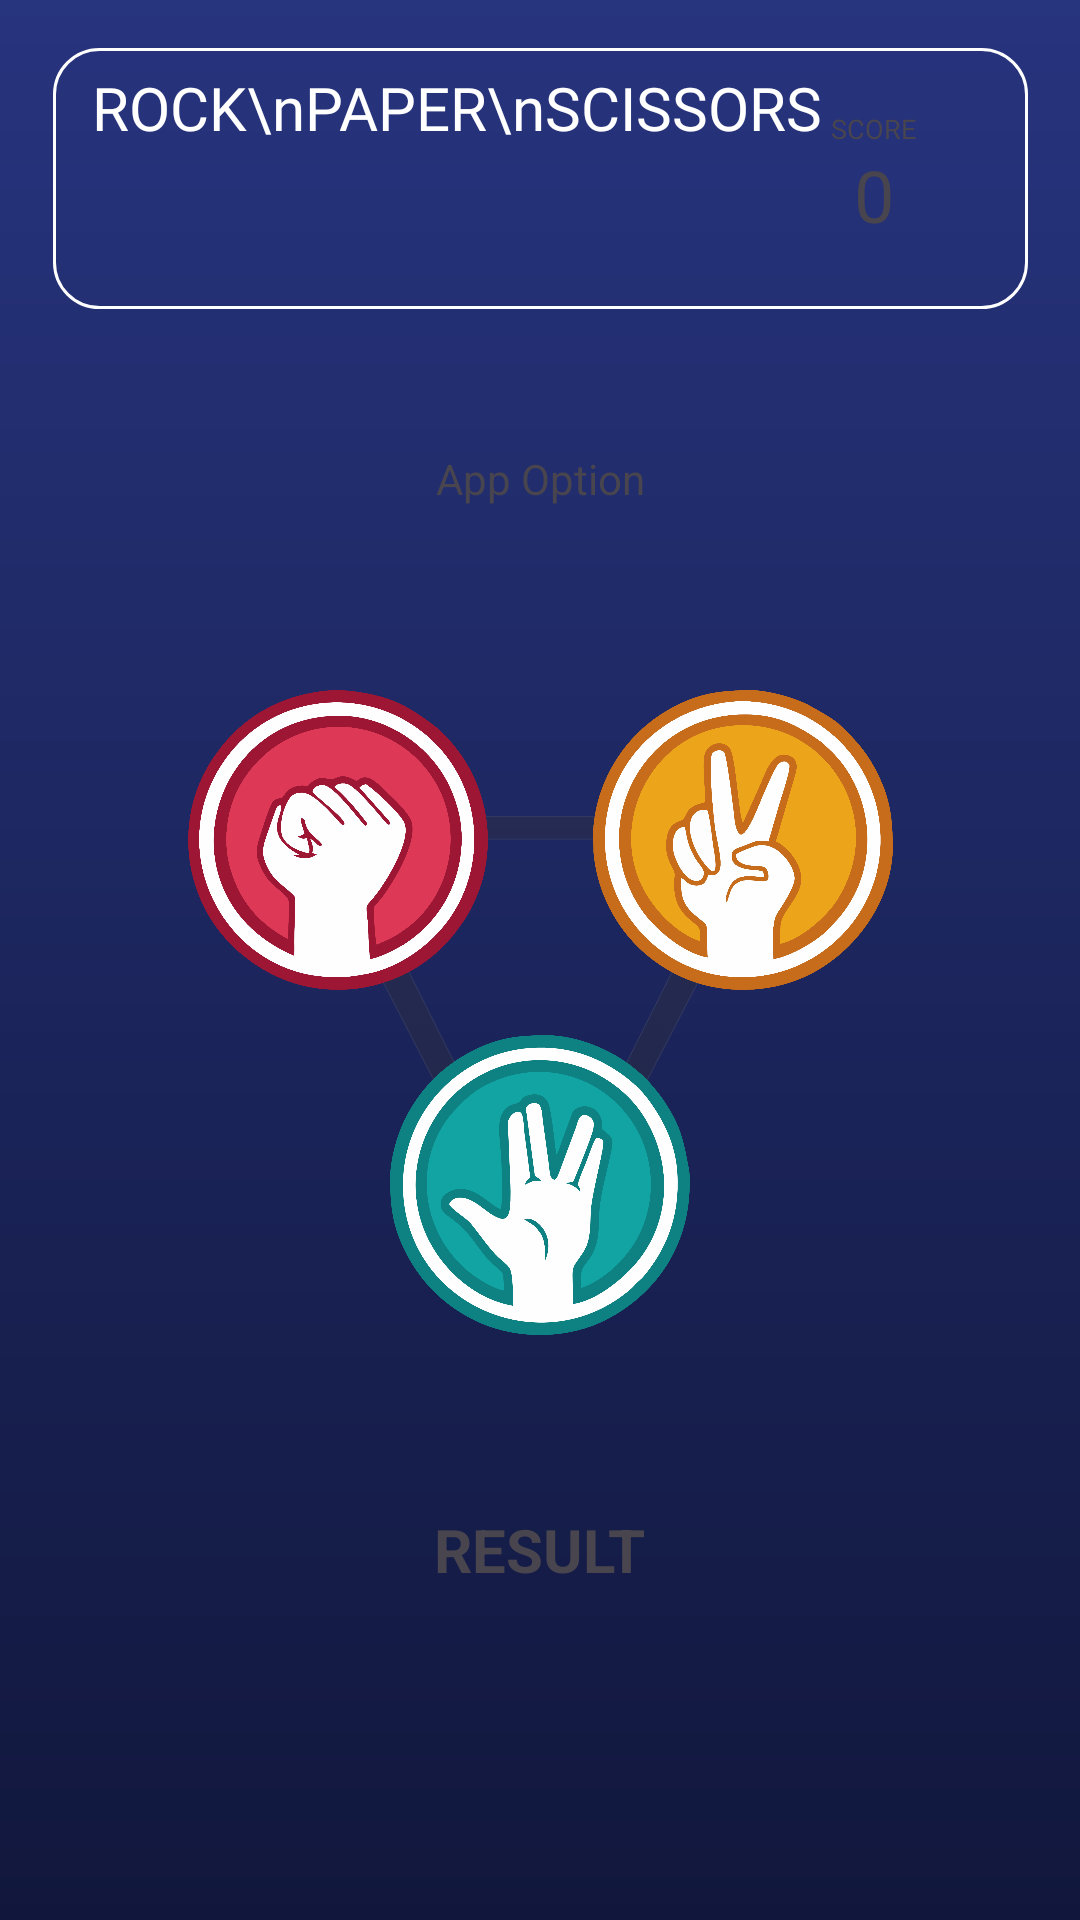

Android layout source for this screen:
<!-- AndroidManifest.xml: application theme Theme.RockPaperScissors -->
<!-- res/layout/activity_main.xml -->
<?xml version="1.0" encoding="utf-8"?>
<androidx.constraintlayout.widget.ConstraintLayout xmlns:android="http://schemas.android.com/apk/res/android"
    xmlns:app="http://schemas.android.com/apk/res-auto"
    xmlns:tools="http://schemas.android.com/tools"
    android:id="@+id/main"
    android:layout_width="match_parent"
    android:layout_height="match_parent"
    android:background="@drawable/gradient_background"
    tools:context=".MainActivity">

    <View
        android:id="@+id/head_box"
        android:layout_width="325dp"
        android:layout_height="87dp"
        android:layout_gravity="center"
        android:layout_marginTop="16dp"
        android:background="@drawable/border_box"
        app:layout_constraintEnd_toEndOf="parent"
        app:layout_constraintStart_toStartOf="parent"
        app:layout_constraintTop_toTopOf="parent" />


    <View
        android:id="@+id/score_box"
        android:layout_width="77dp"
        android:layout_height="62dp"
        android:layout_marginEnd="13dp"
        android:background="@drawable/border_radius"
        android:backgroundTint="@color/white"
        app:layout_constraintBottom_toBottomOf="@+id/head_box"
        app:layout_constraintEnd_toEndOf="@+id/head_box"
        app:layout_constraintTop_toTopOf="@+id/head_box" />

    <TextView
        android:id="@+id/textView"
        android:layout_width="wrap_content"
        android:layout_height="wrap_content"
        android:layout_marginTop="150dp"
        android:text="@string/app_option"
        app:layout_constraintEnd_toEndOf="parent"
        app:layout_constraintStart_toStartOf="parent"
        app:layout_constraintTop_toTopOf="parent" />

    <ImageView
        android:id="@+id/imageView2"
        android:layout_width="163dp"
        android:layout_height="179dp"
        android:layout_marginBottom="200dp"
        app:layout_constraintBottom_toBottomOf="parent"
        app:layout_constraintEnd_toEndOf="parent"
        app:layout_constraintStart_toStartOf="parent"
        app:srcCompat="@drawable/triangle" />

    <ImageView
        android:id="@+id/image_app"
        android:layout_width="120dp"
        android:layout_height="120dp"
        android:layout_marginTop="12dp"
        android:contentDescription="@string/white_circle"
        android:onClick="sort"
        app:layout_constraintEnd_toEndOf="parent"
        app:layout_constraintStart_toStartOf="parent"
        app:layout_constraintTop_toBottomOf="@+id/textView"
        app:srcCompat="@drawable/white_circle" />

    <ImageView
        android:id="@+id/image_rock"
        android:layout_width="100dp"
        android:layout_height="100dp"
        android:layout_marginEnd="135dp"
        android:layout_marginBottom="310dp"
        android:contentDescription="@string/rock_icon"
        android:onClick="choiceRock"
        app:layout_constraintBottom_toBottomOf="parent"
        app:layout_constraintEnd_toEndOf="parent"
        app:layout_constraintStart_toStartOf="parent"
        app:srcCompat="@drawable/rock_icon" />

    <ImageView
        android:id="@+id/image_paper"
        android:layout_width="100dp"
        android:layout_height="100dp"
        android:layout_marginBottom="195dp"
        android:contentDescription="@string/paper_icon"
        android:onClick="choicePaper"
        app:layout_constraintBottom_toBottomOf="parent"
        app:layout_constraintEnd_toEndOf="parent"
        app:layout_constraintStart_toStartOf="parent"
        app:srcCompat="@drawable/paper_icon" />

    <ImageView
        android:id="@+id/image_scissors"
        android:layout_width="100dp"
        android:layout_height="100dp"
        android:layout_marginStart="135dp"
        android:layout_marginBottom="310dp"
        android:contentDescription="@string/scissors_icon"
        android:onClick="choiceScissors"
        app:layout_constraintBottom_toBottomOf="parent"
        app:layout_constraintEnd_toEndOf="parent"
        app:layout_constraintStart_toStartOf="parent"
        app:srcCompat="@drawable/scissors_icon" />

    <TextView
        android:id="@+id/text_result"
        android:layout_width="wrap_content"
        android:layout_height="wrap_content"
        android:layout_marginBottom="110dp"
        android:text="@string/result"
        android:textSize="20sp"
        android:textStyle="bold"
        app:layout_constraintBottom_toBottomOf="parent"
        app:layout_constraintEnd_toEndOf="parent"
        app:layout_constraintStart_toStartOf="parent" />

    <TextView
        android:id="@+id/head_title"
        android:layout_width="wrap_content"
        android:layout_height="wrap_content"
        android:layout_marginStart="13dp"
        android:fontFamily="@font/aldrich"
        android:lines="3"
        android:text="ROCK\nPAPER\nSCISSORS"
        android:textColor="#FFFFFF"
        android:textSize="20sp"
        app:layout_constraintBottom_toBottomOf="@+id/head_box"
        app:layout_constraintStart_toStartOf="@+id/head_box"
        app:layout_constraintTop_toTopOf="@+id/head_box" />

    <TextView
        android:id="@+id/text_view_score"
        android:layout_width="wrap_content"
        android:layout_height="wrap_content"
        android:layout_marginTop="8dp"
        android:fontFamily="@font/aldrich"
        android:text="SCORE"
        android:textSize="9dp"
        app:layout_constraintEnd_toEndOf="@+id/score_box"
        app:layout_constraintStart_toStartOf="@+id/score_box"
        app:layout_constraintTop_toTopOf="@+id/score_box" />

    <TextView
        android:id="@+id/text_score"
        android:layout_width="wrap_content"
        android:layout_height="wrap_content"
        android:layout_marginTop="20dp"
        android:text="0"
        android:textSize="24sp"
        app:layout_constraintEnd_toEndOf="@+id/score_box"
        app:layout_constraintStart_toStartOf="@+id/score_box"
        app:layout_constraintTop_toTopOf="@+id/score_box" />

</androidx.constraintlayout.widget.ConstraintLayout>
<!-- resources referenced by this layout -->
<resources>
  <color name="white">#FFFFFFFF</color>
  <!-- drawable border_box (drawable) -->
  <?xml version="1.0" encoding="utf-8"?>
  <shape xmlns:android="http://schemas.android.com/apk/res/android"
      android:shape="rectangle">
      <stroke
          android:width="1dp"
      android:color="#FFFFFF" />
      <corners
          android:radius="15dp" />
  </shape>
  <!-- drawable gradient_background (drawable) -->
  <?xml version="1.0" encoding="utf-8"?>
  <shape xmlns:android="http://schemas.android.com/apk/res/android">
      <gradient
          android:startColor="#11173C"
          android:endColor="#27347E"
          android:type="linear"
          android:angle="90" />
  </shape>
  <!-- drawable paper_icon: png bitmap (drawable, 173064 bytes) -->
  <!-- drawable rock_icon: png bitmap (drawable, 230380 bytes) -->
  <!-- drawable scissors_icon: png bitmap (drawable, 234275 bytes) -->
  <!-- drawable triangle: png bitmap (drawable, 48629 bytes) -->
  <string name="app_option">App Option</string>
  <string name="paper_icon">paper_icon</string>
  <string name="result">RESULT</string>
  <string name="rock_icon">rock_icon</string>
  <string name="scissors_icon">scissors_icon</string>
  <string name="white_circle">white_circle</string>
  <style name="Theme.RockPaperScissors" parent="Base.Theme.RockPaperScissors" />
  <style name="Base.Theme.RockPaperScissors" parent="Theme.Material3.DayNight.NoActionBar">
          
          
  
          
          <item name="colorPrimary">@color/backblue</item>
          <item name="colorPrimaryVariant">@color/backhighblue</item>
          <item name="colorOnPrimary">@color/white</item>
  
          
          <item name="colorSecondary">@color/lightblue</item>
          <item name="colorSecondaryVariant">@color/lighthighblue</item>
          <item name="colorOnSecondary">@color/white</item>
      </style>
  <color name="backblue">#27347E</color>
  <color name="backhighblue">#11173C</color>
  <color name="lightblue">#60a5fa</color>
  <color name="lighthighblue">#3b82f6</color>
</resources>
